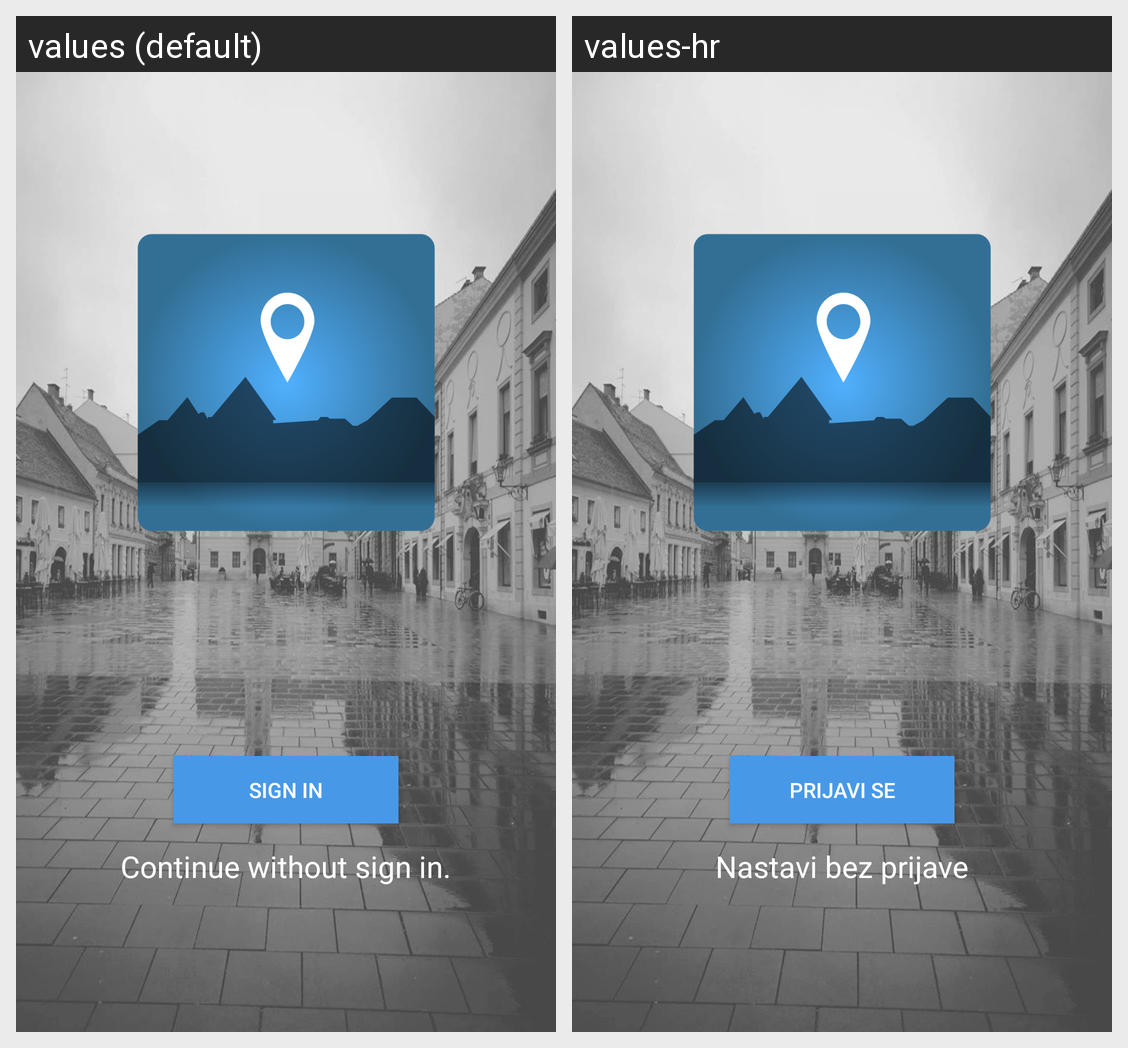

Here is an Android app screen in its default locale and in the app's own translations. Write out the translated-string differences for the strings that appear on this screen.
Android screen res/layout/activity_home.xml rendered under 2 locales, left to right: values (default), values-hr. Device: Nexus 5 (rendered at 1080×1920; each locale shown at half size, 540×960, under a caption strip naming it); theme AppTheme.
Strings drawn on this screen, with the default value and each locale's value (text and hints the layout hard-codes, and strings that could not be matched under every locale, appear in the picture but are not listed):

without_login
  values: Continue without sign in.
  values-hr: Nastavi bez prijave

login
  values: Sign in
  values-hr: Prijavi se
